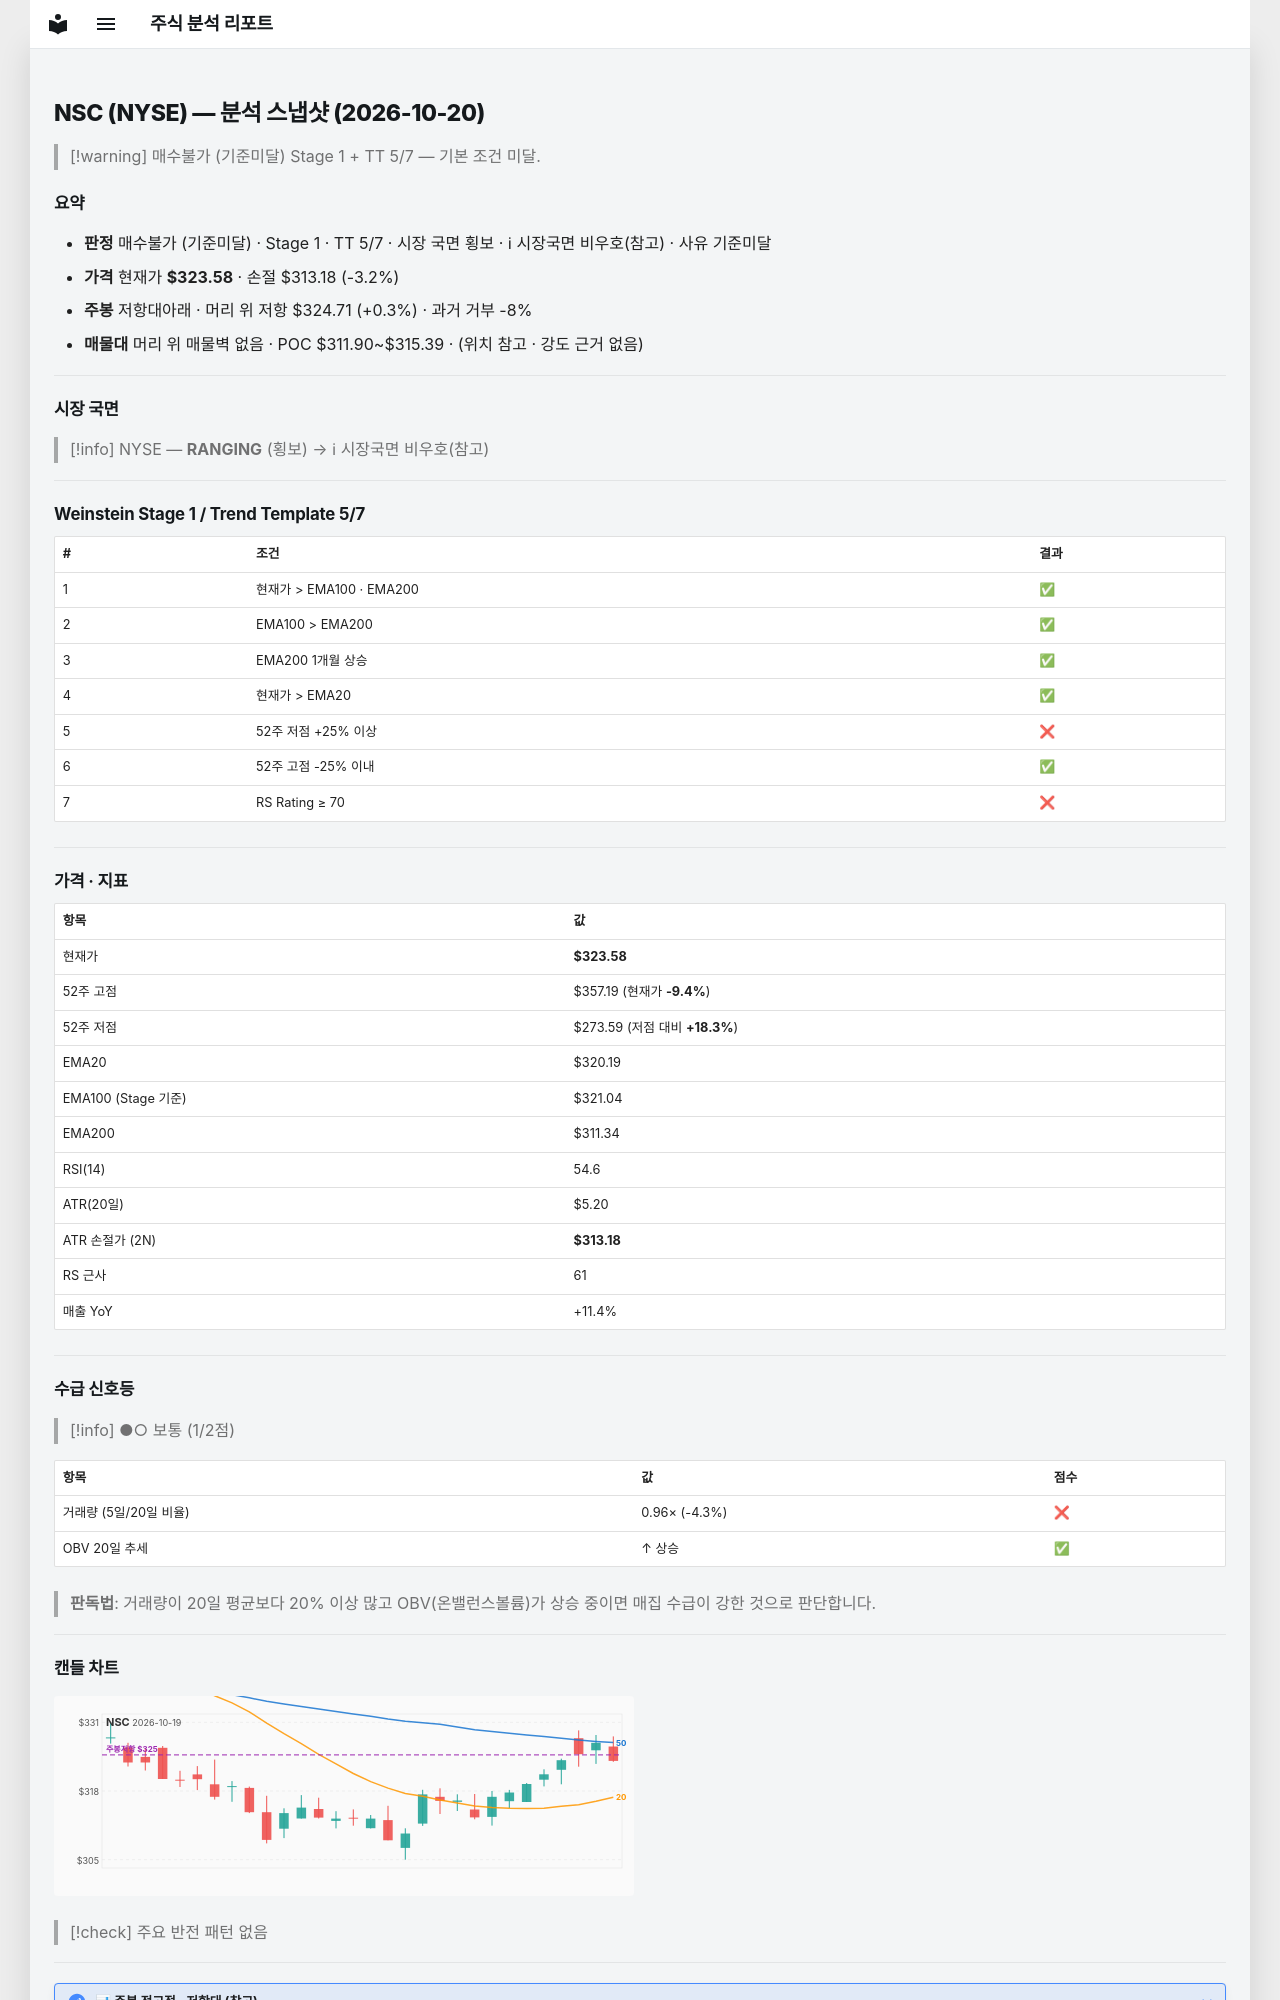

repository: soloandco/stock-reports · page: snapshots/NSC-2026-10-20/index.html · generator: mkdocs

---
type: analysis-snapshot
title: NSC 분석 스냅샷
ticker: NSC
market: NYSE
created: 2026-10-20
updated: 2026-10-20
bar-date: 2026-10-19
verdict: 매수불가
verdict-reason: 기준미달
real-rr: 0.11
sma50-gap-pct: 1.1
weekly-position: 저항대아래
weekly-overhead-price: 324.71
weekly-overhead-pct: 0.3
stage: 1
trend-template-score: 5
tt-max: 7
ma-set: ema-20-100-200
price: 323.5849914550781
stop-price: 313.18061751391804
market-regime: RANGING
supply-demand-score: 1/2
supply-demand-label: 보통
status: tracking
tags:
  - stock-agent
  - watchlist
  - NSC
  - analysis
related:
  - "[[analysis-template]]"
---

# NSC (NYSE) — 분석 스냅샷 (2026-10-20)

> [!warning] 매수불가 (기준미달)
> Stage 1 + TT 5/7 — 기본 조건 미달.

## 요약

- **판정** 매수불가 (기준미달) · Stage 1 · TT 5/7 · 시장 국면 횡보 · ℹ 시장국면 비우호(참고) · 사유 기준미달
- **가격** 현재가 **$323.58** · 손절 $313.18 (-3.2%)
- **주봉** 저항대아래 · 머리 위 저항 $324.71 (+0.3%) · 과거 거부 -8%
- **매물대** 머리 위 매물벽 없음 · POC $311.90~$315.39 · (위치 참고 · 강도 근거 없음)

---

## 시장 국면

> [!info] NYSE — **RANGING** (횡보) → ℹ 시장국면 비우호(참고)

---

## Weinstein Stage 1 / Trend Template 5/7

| # | 조건 | 결과 |
|---|------|------|
| 1 | 현재가 > EMA100 · EMA200 | ✅ |
| 2 | EMA100 > EMA200 | ✅ |
| 3 | EMA200 1개월 상승 | ✅ |
| 4 | 현재가 > EMA20 | ✅ |
| 5 | 52주 저점 +25% 이상 | ❌ |
| 6 | 52주 고점 -25% 이내 | ✅ |
| 7 | RS Rating ≥ 70 | ❌ |

---

## 가격 · 지표

| 항목 | 값 |
|------|---|
| 현재가 | **$323.58** |
| 52주 고점 | $357.19 (현재가 **-9.4%**) |
| 52주 저점 | $273.59 (저점 대비 **+18.3%**) |
| EMA20 | $320.19 |
| EMA100 (Stage 기준) | $321.04 |
| EMA200 | $311.34 |
| RSI(14) | 54.6 |
| ATR(20일) | $5.20 |
| ATR 손절가 (2N) | **$313.18** |
| RS 근사 | 61 |
| 매출 YoY | +11.4% |

---
## 수급 신호등

> [!info] ●○ 보통 (1/2점)

| 항목 | 값 | 점수 |
|------|------|------|
| 거래량 (5일/20일 비율) | 0.96× (-4.3%) | ❌ |
| OBV 20일 추세 | ↑ 상승 | ✅ |

> **판독법**: 거래량이 20일 평균보다 20% 이상 많고 OBV(온밸런스볼륨)가 상승 중이면 매집 수급이 강한 것으로 판단합니다.

---
